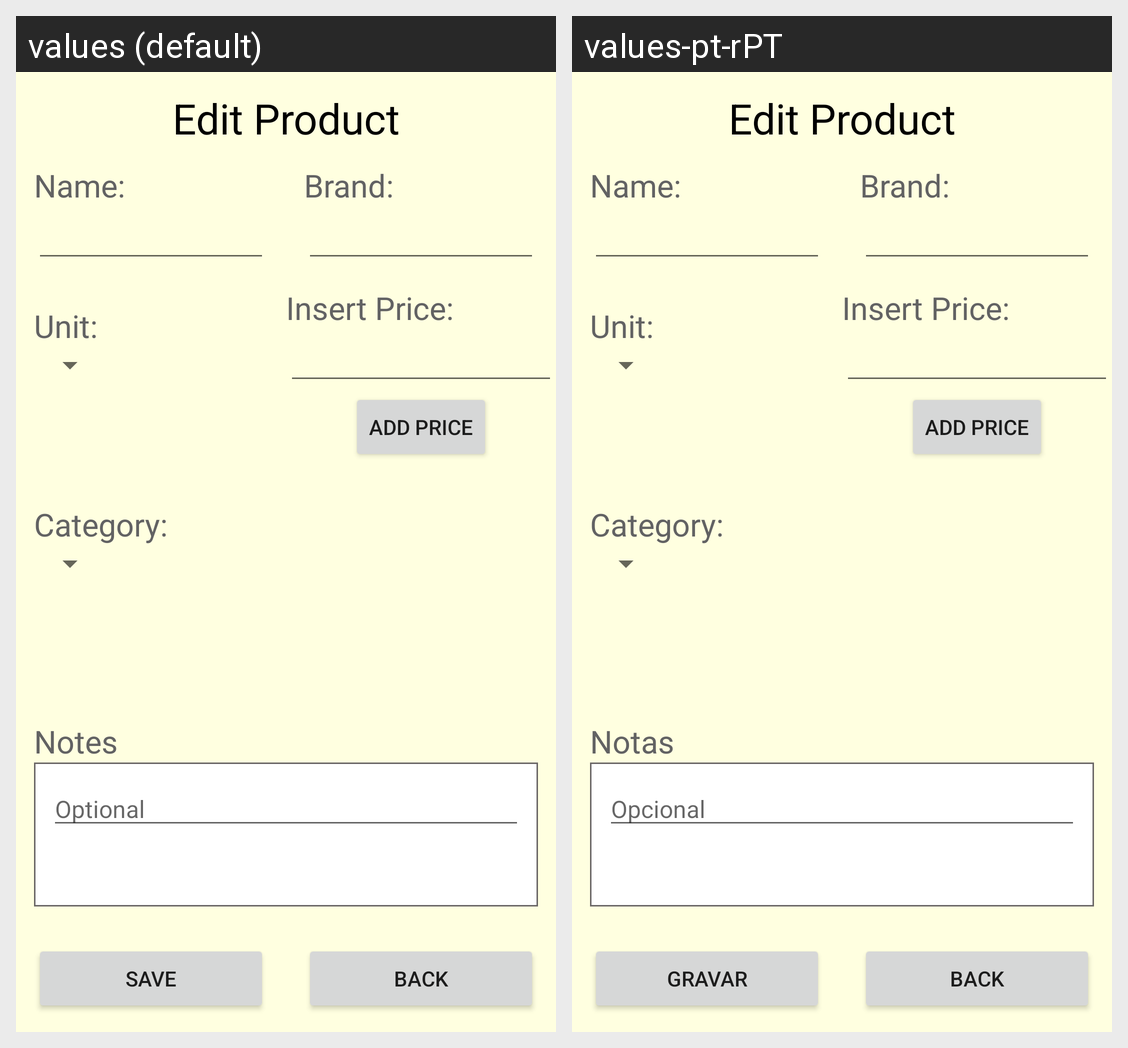

For this localized Android screen grid, give each drawn string resource with its value in every locale shown.
Android screen res/layout/edita_single_produto.xml rendered under 2 locales, left to right: values (default), values-pt-rPT. Device: Nexus 5 (rendered at 1080×1920; each locale shown at half size, 540×960, under a caption strip naming it); theme Theme.TP_AMOV.
Strings drawn on this screen, with the default value and each locale's value (text and hints the layout hard-codes, and strings that could not be matched under every locale, appear in the picture but are not listed):

tv_edit_product
  values: Edit Product
  values-pt-rPT: Edit Product  [not translated; the default value is used]

tv_name
  values: Name:
  values-pt-rPT: Name:  [not translated; the default value is used]

tv_brand
  values: Brand:
  values-pt-rPT: Brand:  [not translated; the default value is used]

tv_unit
  values: Unit:
  values-pt-rPT: Unit:  [not translated; the default value is used]

tv_category
  values: Category:
  values-pt-rPT: Category:  [not translated; the default value is used]

sp_insert_price
  values: Insert Price:
  values-pt-rPT: Insert Price:  [not translated; the default value is used]

b_add_price
  values: Add Price
  values-pt-rPT: Add Price  [not translated; the default value is used]

tvProductNotes
  values: Notes
  values-pt-rPT: Notas

etOptional
  values: Optional
  values-pt-rPT: Opcional

save
  values: Save
  values-pt-rPT: Gravar

b_Back
  values: Back
  values-pt-rPT: Back  [not translated; the default value is used]
